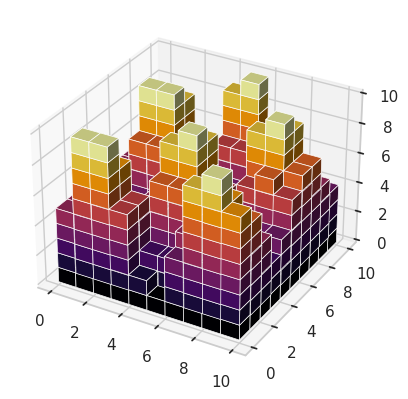

Here is the Python script that generated this plot: (Note: this script raises an exception after producing the figure.)
# -*- coding: utf-8 -*-
"""
Plot sinusoidal wave field as voxels
"""

__author__ = "Brendan Harmon"
__copyright__ = 'Copyright 20122, Algorithmic Landscapes'
__email__ =  "brendan.harmon@gmail.com"
__license__ = "GPLv3"
__version__ = "0.0.1"

# import libraries
import numpy as np
import matplotlib as mpl
import matplotlib.pyplot as plt
import seaborn as sns
sns.set(style = "whitegrid")

# set variables
u = 10
v = 10
w = 10

# plot voxels
x, y, z = np.indices((u, v, w))
volume = z < w/2 * np.sin(x)*np.cos(y) + w/2
ax = plt.subplot(projection='3d')
norm = mpl.colors.Normalize(vmin=z.min(), vmax=z.max())
colors = plt.cm.inferno(norm(z))
ax.voxels(volume, facecolors=colors, edgecolor='w', linewidth=0.5)

# create legend
legend = plt.cm.ScalarMappable(cmap=plt.cm.inferno, norm=norm)
legend.set_array([])
plt.colorbar(legend, shrink=0.5, aspect=16)

# save as image
fig = ax.get_figure()
fig.set_size_inches(8.5, 8.5)
fig.savefig('wave-voxels.png', dpi=300, bbox_inches='tight', pad_inches=0)
